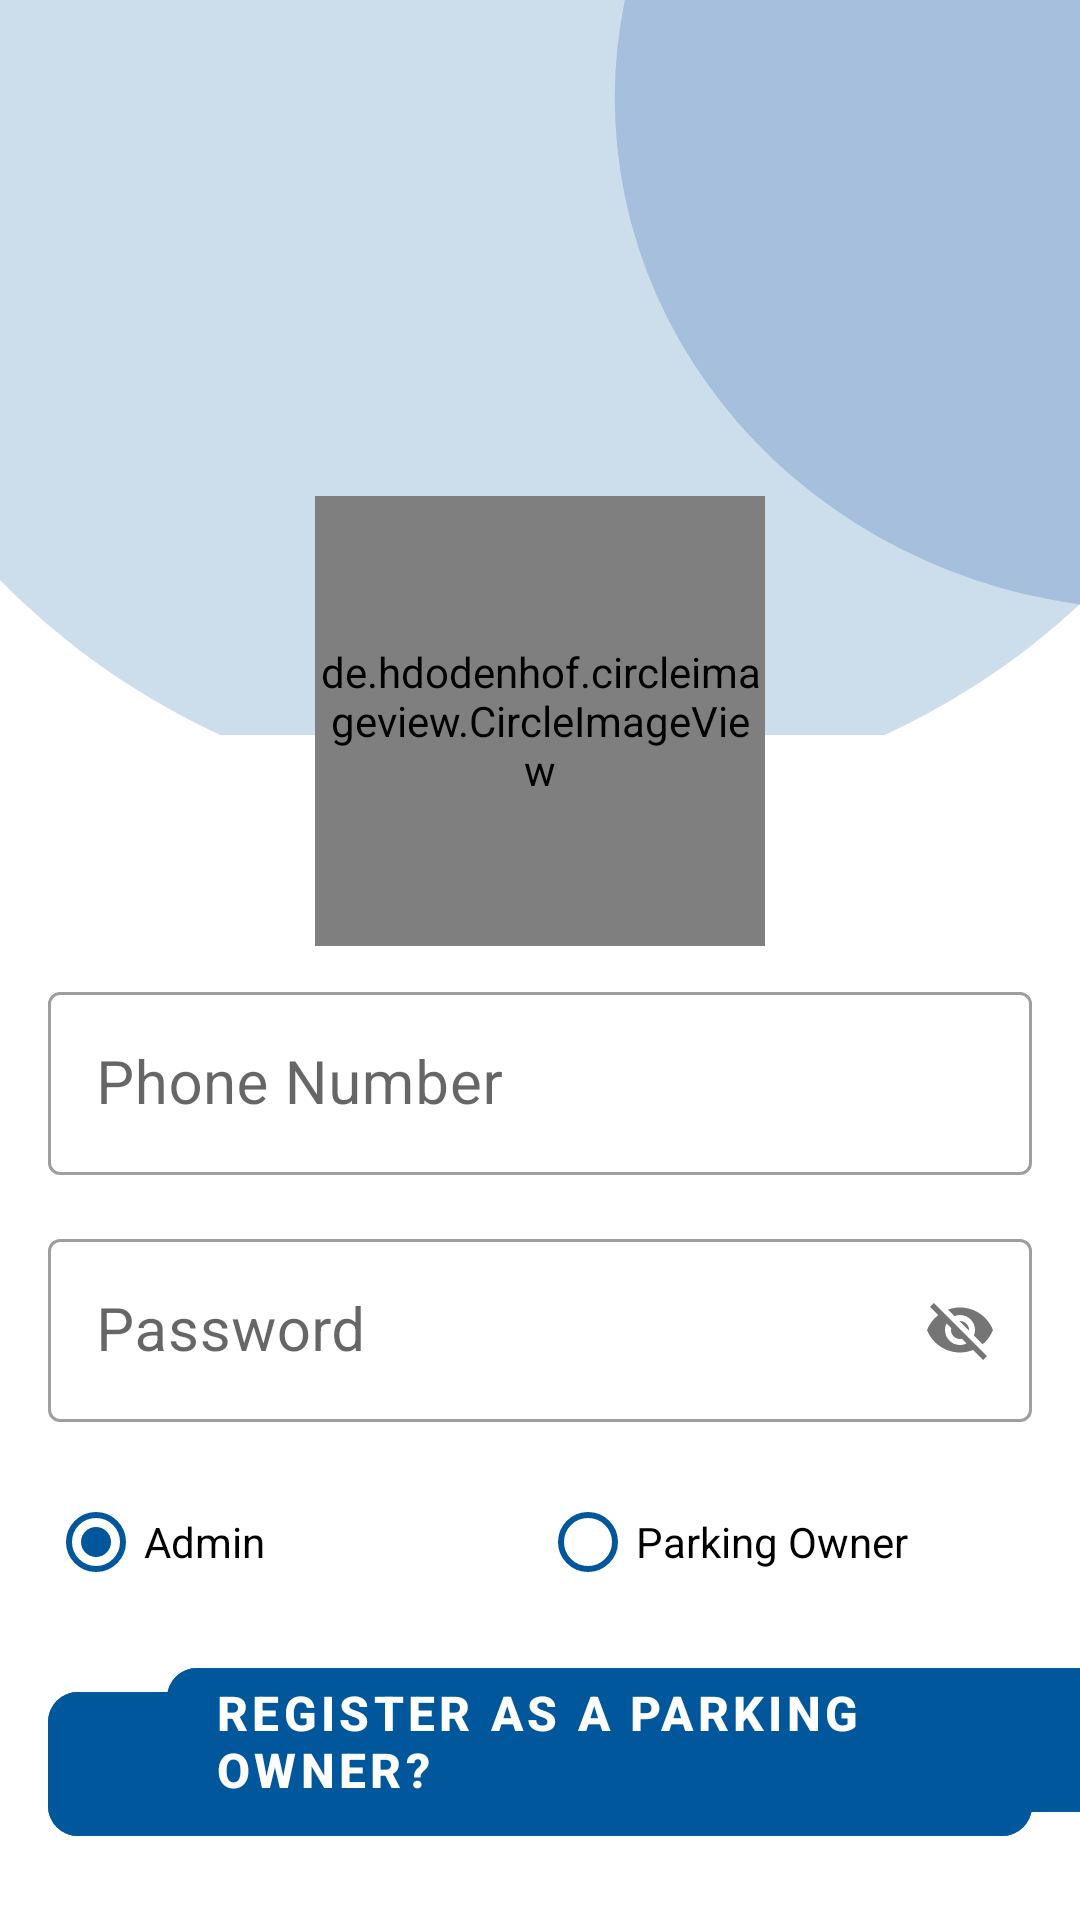

Write the Android layout XML for this screen, with the resource values it uses.
<!-- AndroidManifest.xml: application theme Theme.ParkingManagementSystem -->
<!-- res/layout/activity_login_management.xml -->
<?xml version="1.0" encoding="utf-8"?>
<androidx.constraintlayout.widget.ConstraintLayout xmlns:android="http://schemas.android.com/apk/res/android"
    xmlns:app="http://schemas.android.com/apk/res-auto"
    xmlns:tools="http://schemas.android.com/tools"
    android:layout_width="match_parent"
    android:layout_height="match_parent"
    android:theme="@style/Theme.MaterialComponents.Light"
    tools:context=".ui.admin.auth.LoginManagementActivity">

    <ImageView
        android:id="@+id/iv_main_background"
        android:layout_width="match_parent"
        android:layout_height="wrap_content"
        android:scaleType="centerCrop"
        android:src="@drawable/ic_verification_background"
        app:layout_constraintEnd_toEndOf="parent"
        app:layout_constraintHorizontal_bias="0.0"
        app:layout_constraintStart_toStartOf="parent"
        app:layout_constraintTop_toTopOf="parent"
        tools:ignore="ContentDescription" />

    <de.hdodenhof.circleimageview.CircleImageView
        android:id="@+id/civ_user_image"
        android:layout_width="150dp"
        android:layout_height="150dp"
        android:layout_marginTop="-80dp"
        android:src="@drawable/logo"
        app:layout_constraintEnd_toEndOf="parent"
        app:layout_constraintStart_toStartOf="parent"
        app:layout_constraintTop_toBottomOf="@id/iv_main_background" />

    <com.google.android.material.textfield.TextInputLayout
        android:id="@+id/layout_tie01"
        style="@style/Widget.MaterialComponents.TextInputLayout.OutlinedBox"
        android:layout_width="match_parent"
        android:layout_height="wrap_content"
        android:layout_marginHorizontal="16dp"
        android:layout_marginTop="10dp"
        android:layout_marginBottom="4dp"
        app:layout_constraintEnd_toEndOf="parent"
        app:layout_constraintStart_toStartOf="parent"
        app:layout_constraintTop_toBottomOf="@id/civ_user_image"
        app:passwordToggleEnabled="false">

        <androidx.appcompat.widget.AppCompatEditText
            android:id="@+id/et_phone"
            android:layout_width="match_parent"
            android:layout_height="wrap_content"
            android:hint="@string/phone_number"
            android:maxLines="1"
            android:textSize="20sp" />
    </com.google.android.material.textfield.TextInputLayout>

    <com.google.android.material.textfield.TextInputLayout
        android:id="@+id/layout_tie"
        style="@style/Widget.MaterialComponents.TextInputLayout.OutlinedBox"
        android:layout_width="match_parent"
        android:layout_height="wrap_content"
        android:layout_marginHorizontal="16dp"
        android:layout_marginTop="16dp"
        android:layout_marginBottom="4dp"
        app:layout_constraintEnd_toEndOf="parent"
        app:layout_constraintStart_toStartOf="parent"
        app:layout_constraintTop_toBottomOf="@id/layout_tie01"
        app:passwordToggleEnabled="true">

        <androidx.appcompat.widget.AppCompatEditText
            android:id="@+id/et_password"
            android:layout_width="match_parent"
            android:layout_height="wrap_content"
            android:hint="@string/password"
            android:maxLines="1"
            android:textSize="20sp" />
    </com.google.android.material.textfield.TextInputLayout>

    <RadioGroup
        android:id="@+id/radio_group"
        android:layout_width="match_parent"
        android:layout_height="wrap_content"
        android:layout_marginHorizontal="16dp"
        android:layout_marginTop="16dp"
        android:orientation="horizontal"
        app:layout_constraintStart_toStartOf="parent"
        app:layout_constraintTop_toBottomOf="@id/layout_tie">

        <RadioButton
            android:id="@+id/radio1"
            android:layout_width="0dp"
            android:layout_height="wrap_content"
            android:layout_weight="1"
            android:buttonTint="@color/color_primary"
            android:checked="true"
            android:text="Admin" />

        <RadioButton
            android:id="@+id/radio2"
            android:layout_width="0dp"
            android:layout_height="wrap_content"
            android:layout_weight="1"
            android:buttonTint="@color/color_primary"
            android:text="Parking Owner" />
    </RadioGroup>

    <com.google.android.material.button.MaterialButton
        android:id="@+id/btn_login"
        style="@style/Widget.MaterialComponents.Button.UnelevatedButton"
        android:layout_width="match_parent"
        android:layout_height="60dp"
        android:layout_marginHorizontal="16dp"
        android:layout_marginTop="20dp"
        android:backgroundTint="@color/color_primary"
        android:paddingVertical="10dp"
        android:text="@string/login"
        android:textSize="16sp"
        android:textStyle="bold"
        app:cornerRadius="10dp"
        app:layout_constraintStart_toStartOf="parent"
        app:layout_constraintTop_toBottomOf="@id/radio_group" />

    <com.google.android.material.button.MaterialButton
        android:id="@+id/btn_register_parking_owner"
        style="@style/Widget.MaterialComponents.Button.UnelevatedButton"
        android:layout_width="314dp"
        android:layout_height="60dp"
        android:layout_marginEnd="-10dp"
        android:layout_marginBottom="30dp"
        android:backgroundTint="@color/color_primary"
        android:text="@string/need_to_registration_as_a_parking_owner"
        android:textAlignment="textStart"
        android:textSize="16sp"
        android:textStyle="bold"
        app:cornerRadius="10dp"
        app:layout_constraintBottom_toBottomOf="parent"
        app:layout_constraintEnd_toEndOf="parent" />

</androidx.constraintlayout.widget.ConstraintLayout>
<!-- resources referenced by this layout -->
<resources>
  <color name="color_primary">#01579B</color>
  <!-- drawable ic_verification_background (drawable) -->
  <vector xmlns:android="http://schemas.android.com/apk/res/android"
      android:width="300dp"
      android:height="245dp"
      android:viewportWidth="390"
      android:viewportHeight="338">
    <path
        android:pathData="M199.5,66.5m-271.5,0a271.5,271.5 0,1 1,543 0a271.5,271.5 0,1 1,-543 0"
        android:strokeAlpha="0.2"
        android:fillColor="@color/color_primary"
        android:fillAlpha="0.2"/>
    <path
        android:pathData="M418,66m-196,0a196,196 0,1 1,392 0a196,196 0,1 1,-392 0"
        android:strokeAlpha="0.2"
        android:fillColor="@color/color_secondary"
        android:fillAlpha="0.2"/>
  </vector>
  <!-- drawable logo: png bitmap (drawable, 39153 bytes) -->
  <string name="login">Login</string>
  <string name="need_to_registration_as_a_parking_owner">Register as a Parking Owner?</string>
  <string name="password">Password</string>
  <string name="phone_number">Phone Number</string>
  <style name="Theme.ParkingManagementSystem" parent="Theme.MaterialComponents.DayNight.NoActionBar">
          
          
          <item name="colorPrimary">@color/color_primary</item>
          <item name="colorPrimaryVariant">@color/color_primary</item>
          <item name="colorOnPrimary">@color/white</item>
          
          <item name="colorSecondary">@color/color_secondary</item>
          <item name="colorSecondaryVariant">@color/color_secondary</item>
          <item name="colorOnSecondary">@color/black</item>
          
          <item name="android:statusBarColor" tools:targetApi="l">?attr/colorPrimaryVariant</item>
          
      </style>
  <color name="color_secondary">#0D47A1</color>
  <color name="white">#FFFFFFFF</color>
  <color name="black">#FF000000</color>
</resources>
